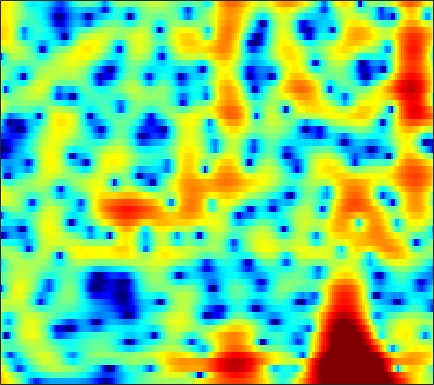

Data behind this chart, as committed beside it:
7.023, 6.6246, 6.0058, 5.2861, 4.6761, 3.7635, 2.7259, 1.8701, 0.60595, -0.82687, -2.4866, -3.9003, -6.0196, -8.4039, -10.295, -12.524, -13.481, -13.129, -11.965, -10.746, -9.7824, -9.2291, -8.7106, -8.4067
6.512, 5.86, 4.914, 3.897, 3.097, 1.995, 0.864, 0.006399, -1.134, -2.244, -3.287, -3.998, -4.796, -5.361, -5.592, -5.621, -5.375, -5.055, -4.531, -3.979, -3.457, -3.105, -2.7, -2.379
4.881, 3.778, 2.117, 0.2043, -1.433, -3.959, -6.977, -9.543, -12.48, -12.33, -9.901, -8.07, -6.053, -4.455, -3.456, -2.325, -1.37, -0.7501, -0.0349, 0.5543, 1.03, 1.312, 1.602, 1.792
1.747, 0.3256, -1.63, -3.532, -4.819, -6.21, -7.114, -7.423, -7.275, -6.542, -5.392, -4.389, -3.022, -1.722, -0.833, 0.2145, 1.093, 1.648, 2.242, 2.667, 2.915, 2.994, 2.964, 2.775
-1.335, -3.401, -6.701, -10.56, -12.85, -12.13, -9.272, -7.345, -5.273, -3.617, -2.251, -1.354, -0.2995, 0.617, 1.218, 1.899, 2.44, 2.759, 3.071, 3.24, 3.252, 3.157, 2.894, 2.47
0.151, -0.5792, -1.408, -1.996, -2.247, -2.327, -2.146, -1.876, -1.404, -0.8526, -0.2821, 0.1378, 0.6636, 1.122, 1.413, 1.713, 1.894, 1.949, 1.937, 1.827, 1.619, 1.401, 1.018, 0.5439
-0.9711, -1.81, -2.589, -2.847, -2.704, -2.184, -1.455, -0.8544, -0.06966, 0.6661, 1.314, 1.731, 2.184, 2.498, 2.641, 2.7, 2.619, 2.449, 2.08, 1.569, 0.93, 0.3817, -0.4235, -1.282
-5.272, -9.415, -21.63, -15.18, -9.227, -4.993, -2.311, -0.8124, 0.7544, 1.968, 2.897, 3.428, 3.931, 4.203, 4.273, 4.168, 3.862, 3.475, 2.727, 1.686, 0.3322, -0.8988, -2.839, -5.139
-1.196, -2.216, -3.119, -3.35, -3.094, -2.314, -1.243, -0.3651, 0.7877, 1.829, 2.693, 3.204, 3.696, 3.97, 4.022, 3.869, 3.472, 3.015, 2.167, 1.005, -0.5371, -1.978, -4.315, -7.184
-1.976, -3.95, -6.823, -8.871, -8.521, -6.168, -3.592, -1.931, -0.1172, 1.283, 2.335, 2.929, 3.486, 3.811, 3.913, 3.839, 3.525, 3.166, 2.551, 1.778, 0.8243, -0.01767, -1.275, -2.612
-0.6893, -2.234, -4.259, -5.481, -5.338, -3.987, -2.244, -1.032, 0.3002, 1.303, 2.007, 2.377, 2.673, 2.748, 2.701, 2.517, 2.206, 1.905, 1.453, 0.9939, 0.5432, 0.1928, -0.3097, -0.8378
2.125, 1.736, 1.335, 1.101, 1.056, 1.154, 1.371, 1.554, 1.749, 1.842, 1.79, 1.641, 1.262, 0.6673, 0.09336, -0.717, -1.519, -2.075, -2.663, -2.956, -2.917, -2.728, -2.381, -2.053
2.279, 2.259, 2.32, 2.478, 2.63, 2.833, 2.973, 3.006, 2.926, 2.675, 2.198, 1.649, 0.6295, -0.7593, -2.137, -4.538, -7.761, -10.9, -15.13, -13.58, -9.84, -7.716, -5.614, -4.049
-2.149, -1.525, -0.272, 1.029, 1.887, 2.788, 3.407, 3.692, 3.838, 3.691, 3.243, 2.694, 1.708, 0.3938, -0.8832, -2.993, -5.291, -6.918, -8.615, -9.084, -8.307, -7.439, -6.268, -5.086
-12.73, -7.897, -3.532, -0.689, 0.8242, 2.29, 3.294, 3.797, 4.175, 4.228, 4.007, 3.675, 2.974, 2.043, 1.206, -0.1411, -1.689, -2.92, -4.668, -6.703, -9.021, -10.75, -12.01, -10.62
-1.967, -1.55, -0.6572, 0.3669, 1.104, 1.985, 2.695, 3.091, 3.425, 3.56, 3.482, 3.28, 2.821, 2.151, 1.551, 0.5761, -0.6836, -1.776, -3.421, -5.443, -7.925, -9.839, -11.4, -10.47
-1.636, -1.261, -0.6242, 0.0633, 0.5769, 1.224, 1.77, 2.093, 2.4, 2.57, 2.579, 2.487, 2.264, 1.873, 1.489, 0.9024, 0.213, -0.3988, -1.253, -2.073, -2.87, -3.362, -3.736, -3.823
-4.734, -3.566, -2.158, -0.9932, -0.2439, 0.5683, 1.173, 1.512, 1.841, 2.025, 2.084, 2.07, 1.995, 1.831, 1.624, 1.33, 1.018, 0.7165, 0.2488, -0.1937, -0.6606, -1.036, -1.5, -1.879
-6.167, -3.998, -2.006, -0.6008, 0.1728, 0.8946, 1.361, 1.582, 1.726, 1.731, 1.677, 1.606, 1.488, 1.461, 1.483, 1.473, 1.451, 1.446, 1.338, 1.058, 0.6659, 0.247, -0.5342, -1.529
0.2037, 0.5349, 0.9844, 1.406, 1.6, 1.703, 1.629, 1.44, 0.9919, 0.381, -0.3443, -0.8366, -1.362, -1.38, -0.9556, -0.1587, 0.6483, 1.241, 1.869, 2.124, 2.051, 1.78, 0.995, -0.3807
1.405, 1.083, 0.8125, 0.5619, 0.3537, 0.02724, -0.4736, -1.039, -2.086, -3.581, -5.936, -8.49, -13.98, -16.73, -11.08, -5.848, -2.456, -0.7632, 0.8232, 1.96, 2.55, 2.723, 2.678, 2.264
-3.039, -3.672, -4.063, -4.185, -4.167, -4.214, -4.504, -4.847, -5.489, -6.411, -7.389, -8.094, -8.647, -8.421, -7.043, -4.936, -2.762, -1.234, 0.3347, 1.578, 2.504, 2.939, 3.31, 3.472
-15.41, -18.55, -13.87, -10.48, -9.045, -8.234, -8.193, -8.487, -9.159, -9.81, -9.776, -9.373, -7.926, -6.11, -4.918, -3.016, -1.301, -0.2129, 1.21, 2.287, 3.119, 3.603, 3.977, 4.159
-8.148, -8.985, -9.165, -8.508, -8.172, -8.238, -8.932, -10.18, -13.05, -19.17, -30.62, -16.8, -10.46, -6.547, -4.301, -2.112, -0.2345, 0.912, 2.143, 3.167, 3.877, 4.26, 4.563, 4.559
-4.921, -5.406, -5.651, -5.507, -5.509, -5.545, -5.853, -6.286, -6.918, -7.483, -7.333, -6.81, -5.164, -3.682, -2.485, -0.9052, 0.3442, 1.316, 2.335, 3.159, 3.811, 4.094, 4.309, 4.219
-12.69, -9.653, -6.367, -4.524, -3.642, -2.886, -2.587, -2.487, -2.571, -2.694, -2.723, -2.721, -2.655, -2.235, -1.889, -1.129, -0.2299, 0.4776, 1.495, 2.33, 3.027, 3.395, 3.628, 3.645
-3.107, -2.738, -1.597, -0.6359, -0.07559, 0.3198, 0.4393, 0.3421, -0.01805, -0.6167, -1.535, -2.33, -3.836, -5.278, -5.93, -5.798, -3.977, -2.457, -0.6632, 0.8715, 1.875, 2.436, 2.844, 2.941
3.685, 3.294, 2.933, 2.71, 2.561, 2.304, 1.959, 1.572, 0.9099, -0.06518, -1.443, -2.84, -5.347, -9.439, -13.46, -13.58, -8.021, -5.129, -2.454, -0.7773, 0.3007, 0.7179, 0.974, 0.8165
4.833, 4.308, 3.656, 3.129, 2.756, 2.328, 1.889, 1.537, 1.005, 0.3769, -0.3653, -1.022, -1.786, -2.619, -2.864, -2.934, -2.343, -1.879, -1.092, -0.6105, -0.3412, -0.4279, -0.8888, -1.81
3.724, 2.998, 2.191, 1.56, 1.224, 0.9416, 0.7685, 0.7071, 0.6097, 0.5336, 0.456, 0.3606, 0.2953, 0.2611, 0.2929, 0.4291, 0.5909, 0.7523, 0.8706, 0.8886, 0.6605, 0.3226, -0.5154, -1.795
0.159, -1.16, -2.66, -3.533, -3.597, -3.194, -2.472, -1.937, -1.282, -0.7669, -0.3512, -0.0401, 0.2459, 0.6691, 0.91, 1.34, 1.685, 1.976, 2.22, 2.376, 2.308, 2.138, 1.7, 1.032
-5.159, -8.289, -15, -24.68, -15.97, -10.3, -7.293, -5.892, -4.604, -3.814, -3.3, -2.974, -2.459, -1.883, -1.257, -0.3905, 0.6176, 1.266, 2.094, 2.694, 3.126, 3.283, 3.343, 3.189
-6.035, -7.642, -9.36, -10.28, -10.02, -9.124, -8.021, -7.391, -6.95, -7.052, -7.562, -8.42, -9.122, -8.906, -7.215, -4.601, -2.054, -0.508, 1.197, 2.455, 3.395, 3.857, 4.238, 4.344
-7.82, -8.325, -8.806, -8.8, -8.675, -8.226, -7.854, -7.617, -7.661, -8.11, -9.415, -11.34, -14.88, -16.11, -11.73, -6.626, -3.091, -1.032, 1.05, 2.621, 3.718, 4.318, 4.781, 4.95
-14.94, -15.17, -14.58, -13.07, -11.93, -10.44, -9.261, -8.571, -7.846, -7.364, -7.065, -6.832, -6.397, -5.547, -4.463, -2.868, -1.077, 0.1224, 1.637, 2.846, 3.784, 4.293, 4.722, 4.839
-28.03, -38.87, -24.76, -18.48, -15.69, -13.1, -11.17, -10.04, -8.761, -7.737, -6.696, -5.878, -4.88, -3.69, -2.854, -1.587, -0.3888, 0.5348, 1.616, 2.582, 3.372, 3.817, 4.234, 4.391
-17.68, -17.54, -16.81, -15.71, -14.62, -13.39, -12.19, -11.38, -10.32, -9.184, -8, -7.172, -5.812, -4.538, -3.542, -2.259, -1.024, -0.1355, 0.9234, 1.888, 2.684, 3.195, 3.7, 4.034
-11.75, -12.34, -12.82, -13.3, -13.52, -13.79, -13.91, -13.91, -13.63, -12.77, -11.54, -10.18, -8.431, -6.632, -5.349, -3.812, -2.357, -1.429, -0.1989, 0.8557, 1.828, 2.465, 3.191, 3.764
-8.189, -9.592, -11.59, -13.27, -14.56, -15.9, -17.5, -19.13, -22.41, -24.42, -18.9, -15.15, -11.44, -8.714, -7.219, -5.479, -4.136, -3.146, -1.917, -0.6611, 0.5887, 1.462, 2.549, 3.447
-5.172, -7.731, -12.24, -18.08, -21.47, -19.62, -17.59, -17.18, -17.33, -16.8, -14.36, -12.34, -9.756, -8.245, -7.348, -6.821, -6.717, -6.439, -5.616, -3.761, -1.652, -0.09512, 1.694, 3.108
-0.01743, -2.313, -5.672, -8.875, -10.48, -10.42, -9.219, -8.374, -7.461, -6.638, -5.944, -5.247, -4.872, -4.868, -5.175, -6.769, -10.02, -15.26, -22.38, -9.122, -3.779, -1.201, 1.187, 2.852
3.693, 2.406, 0.7523, -0.5828, -1.286, -1.909, -2.102, -2.092, -1.903, -1.625, -1.38, -1.346, -1.36, -1.485, -1.89, -2.538, -3.227, -3.718, -3.611, -2.61, -1.291, -0.3625, 0.7084, 1.436
4.143, 3.102, 1.937, 0.9898, 0.507, 0.1269, -0.05988, -0.06647, 0.01408, 0.1345, 0.3097, 0.3516, 0.4741, 0.4683, 0.3984, 0.3353, 0.2102, 0.101, 0.05175, 0.007555, -0.0897, -0.2014, -0.5655, -1.14
2.548, 1.12, -0.2782, -0.8808, -0.9322, -0.6144, -0.1785, 0.1583, 0.553, 0.8941, 1.195, 1.491, 1.763, 1.966, 2.165, 2.287, 2.301, 2.3, 2.104, 1.69, 1.052, 0.3555, -1.01, -2.974
-1.346, -5.743, -13.59, -9.427, -5.84, -3.127, -1.577, -0.8999, -0.2875, 0.1807, 0.5949, 0.9797, 1.533, 2.207, 2.669, 3.178, 3.567, 3.722, 3.706, 3.435, 2.842, 2.119, 0.7721, -1.131
0.3428, -1.816, -3.934, -4.359, -3.939, -3.379, -3.204, -3.405, -4.046, -4.829, -5.033, -4.617, -2.984, -1.166, -0.0001666, 1.393, 2.406, 2.893, 3.33, 3.478, 3.326, 3.027, 2.446, 1.651
1.748, 0.7326, -0.4534, -1.419, -2.051, -2.942, -4.14, -5.388, -7.994, -12.8, -25.42, -17.38, -9.312, -5.189, -3.072, -1.113, 0.2446, 1.021, 1.735, 2.172, 2.402, 2.481, 2.449, 2.311
0.5763, -0.0743, -0.7202, -1.238, -1.634, -2.21, -2.943, -3.626, -4.7, -5.724, -6.138, -5.971, -4.951, -3.624, -2.688, -1.637, -0.7569, -0.2053, 0.3484, 0.7879, 1.156, 1.389, 1.642, 1.869
-3.742, -3.526, -2.593, -1.707, -1.258, -0.9075, -0.8161, -0.8888, -1.091, -1.284, -1.437, -1.517, -1.474, -1.382, -1.319, -1.225, -1.137, -1.088, -0.9892, -0.783, -0.4417, -0.1219, 0.3671, 0.9
-12.59, -7.061, -2.885, -0.6207, 0.4075, 1.218, 1.608, 1.705, 1.681, 1.482, 1.132, 0.8998, 0.4513, -0.1381, -0.6675, -1.448, -2.411, -3.264, -4.154, -4.471, -4.03, -3.275, -2.034, -0.8598
1.863, 1.87, 2.264, 2.759, 3.038, 3.201, 3.132, 2.954, 2.567, 2.038, 1.453, 0.9779, 0.2247, -0.6705, -1.494, -3.022, -5.263, -7.695, -12.97, -23.12, -13.84, -9.323, -5.863, -3.782
5.413, 5.241, 4.997, 4.68, 4.364, 3.788, 3, 2.273, 1.139, 0.005085, -0.9262, -1.565, -2.143, -2.591, -2.978, -3.836, -5.077, -6.175, -7.728, -8.618, -8.218, -7.423, -6.216, -5.386
6.341, 6.331, 6.105, 5.593, 4.998, 3.89, 2.347, 0.849, -1.721, -4.942, -8.07, -8.732, -7.087, -5.33, -4.481, -3.799, -3.604, -3.657, -3.942, -4.27, -4.558, -4.742, -5.077, -5.584
5.998, 6.224, 6.172, 5.734, 5.146, 3.98, 2.332, 0.7007, -2.088, -5.776, -9.752, -10.49, -7.907, -5.485, -4.281, -3.293, -2.833, -2.785, -2.954, -3.364, -3.962, -4.508, -5.479, -6.649
5.443, 5.634, 5.582, 5.218, 4.753, 3.894, 2.784, 1.801, 0.4193, -0.9244, -2.047, -2.605, -2.915, -2.897, -2.813, -2.799, -2.926, -3.146, -3.597, -4.28, -5.235, -6.177, -7.682, -9.579
5.511, 5.456, 5.229, 4.83, 4.421, 3.749, 2.945, 2.291, 1.363, 0.4278, -0.4491, -0.9961, -1.635, -2.186, -2.552, -3.002, -3.482, -3.868, -4.529, -5.37, -6.465, -7.511, -9.2, -11.38
5.812, 5.547, 5.175, 4.737, 4.351, 3.735, 3.001, 2.384, 1.454, 0.4716, -0.4925, -1.172, -2.043, -2.805, -3.299, -3.803, -4.237, -4.558, -5.081, -5.744, -6.58, -7.319, -8.535, -9.956
5.71, 5.407, 5.129, 4.868, 4.615, 4.124, 3.429, 2.743, 1.635, 0.3176, -1.155, -2.359, -3.856, -4.945, -5.372, -5.506, -5.33, -5.212, -5.106, -5.213, -5.551, -5.956, -6.724, -7.723
